Run: headless pygame with SDL's dummy video driver; simulated clock (each Clock.tick advances the game by its frame time, no real sleeping); random seed 0; keys injected as events and as key.get_pressed() state; no mouse input.
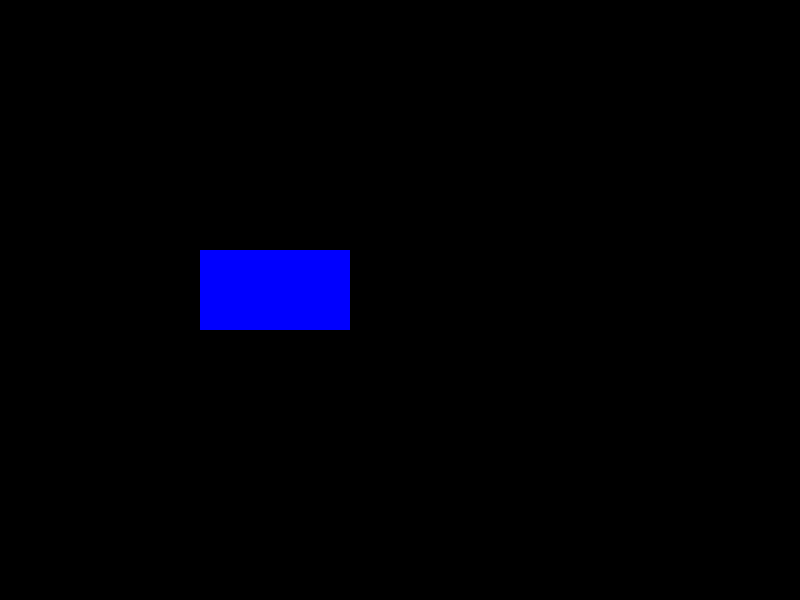
Frame 1 of 4 · flips 1–60 · no input
Frame 2 of 4 · flips 61–180 · tapped SPACE, RETURN · held RIGHT (→), D · screen unchanged from frame 1, image omitted
Frame 3 of 4 · flips 181–300 · held DOWN (↓), S · screen unchanged from frame 2, image omitted
Frame 4 of 4 · flips 301–420 · held LEFT (←), A, UP (↑), W · screen unchanged from frame 3, image omitted

The pygame program that drew these frames:

import pygame
pygame.init()
screen=pygame.display.set_mode((800,600))
pygame.display.set_caption("Basic Python Window")

running=True

while running:
  for event in pygame.event.get():
    if event.type==pygame.QUIT:
      running=False
  pygame.draw.rect(screen,(0,0,255),pygame.Rect(200,250,150,80))
  pygame.display.update()
  
pygame.quit()
